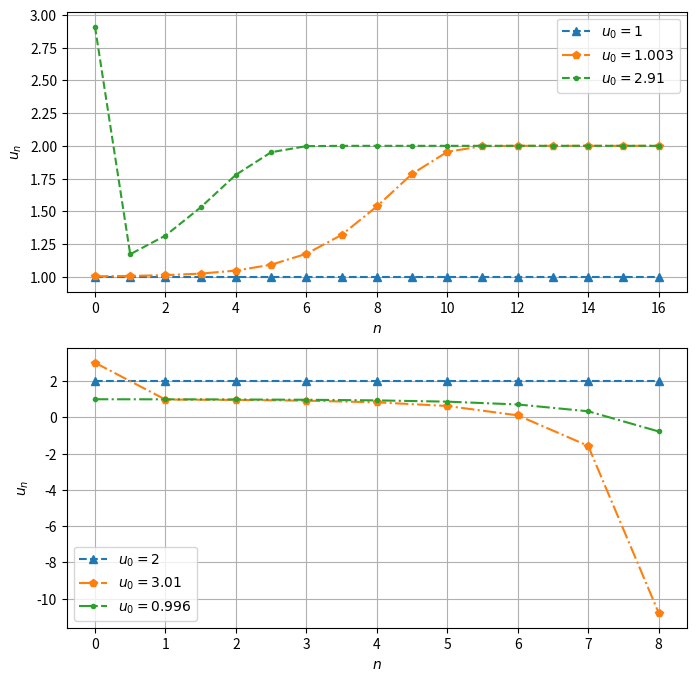

The script that saved this image:

# coding: utf-8

# # Exercice I.6
# 
# La fonction $f$ est dérivable, sa dérivée est $f'(x)=3(x-1)^2\geq0$, d'où $f$ est strictement croissante sur $I:={]-\infty,1]}$. De plus $f(x)\to-\infty$ lorsque $x\to-\infty$, et $f(1)=0$. 
# 
# Ainsi, l'image de $I$ par $f$ est $]-\infty,0]\subset I$, et la stabilité de $I$ par $f$.
# Enfin, $$\forall n\in\mathbb N, \ u_n\in I.$$
# 
# On a $g(x)=(x-1)^3-x$, d'où $g$ est dérivable de dérivée $g'(x)=3(x-1)^2-1 = 3x^2-6x+2 = 3\left(x-1-\frac{\sqrt 3}{3}\right)\left(x-1+\frac{\sqrt 3}{3}\right)$. Donc $g$ a pour maximum sur $I$ le réel $g\left(1-\frac{\sqrt 3}{3}\right) = \frac{2}{3\sqrt 3}-1<0$, d'où $g<0$ sur $I$.
# 
#    On en déduit que $\forall n\in\mathbb N,\ u_{n+1}-u_n = g(u_n)<0$: $(u_n)$ est strictement décroissante.
# 
# On a deux cas de figure : $u$ minorée (et donc converge vers un réel $\ell < u_0 \leq 1$), et $u$ non minorée (et donc $u_n\to-\infty$).
#  
#  Si $u$ est minorée, elle admet une limite finie $\ell\in I$ qui vérifie alors $f(\ell)=\ell$ i.e. $g(\ell)=0$, mais $g<0$ sur $I$: absurde.  
#  Donc $u$ n'est pas minorée, $$u_n\xrightarrow[n\to+\infty]{}-\infty. $$
# 

# # Exercice I.7
# 
# Soit $f:\mathbb R\longrightarrow\mathbb R,\;x\longmapsto -(x-2)^2+2$.
# 
# Étudions le signe de $g:x\longmapsto f(x)-x$ sur ${]-\infty,2]}$. On a $g(x)=-(x-2)^2+2-x = -x^2+3x-2 = -(x-1)(x-2)$ pour tout $x \leq 2$, d'où $1$ et $2$ sont les seuls points fixes de $f$, et le tableau de signe suivant:
# 
# | $x$ | $-\infty\qquad 1$ | $\hphantom{1}\qquad 2$ |
# |:---:|:-----------------:|:----------:|
# | $g(x)$ | $-$            | $+$        |
# 
# De plus $f'(x)=-2(x-2)$ d'où $f$ est strictement croissante sur $]-\infty,2]$. Donc $1<x<2\Rightarrow1=f(1)<f(x)<f(2)=2$ (donc $I:={]-\infty,1[}$ est stable), et $x<1 \Rightarrow f(x)<f(1)=1$ (donc $J:={]1,2[}$ est stable).
# 
# On distingue trois cas : $u_0<1$, $u_0=1$, et $1<u_0<2$.
# 
# Dans le deuxième cas $u$ stationne à $1$.  
# Dans le premier, on a $u_n\in I\; \forall n\in\mathbb N$ donc $u_{n+1}-u_n=g(u_n)<0$ et $u$ est strictement décroissante, non minorée sinon elle converge vers un point fixe qui serait inférieur à 1 ce qui est impossible : donc elle tend vers $-\infty$.  
# Dans le dernier, on a $u_n\in J\;\forall n\in\mathbb N$ donc $g(u_n)>0$ et $u$ est strictement croissante, majorée par $2$ ; ainsi $u$ converge vers un point fixe de $f$, qui ne peut être $1$ par croissance de $u$ : \begin{equation*}u_n\xrightarrow[n\to+\infty]{}2.\end{equation*}

# Pour finir, un petit aperçu du comportement de $(u_n)$ avec diverses valeurs de $u_0$ :

# In[1]:

get_ipython().magic('matplotlib inline')
import matplotlib.pyplot as plt

def f(x):
    '''Fonction de récurrence f'''
    return -(x-2)**2+2

def flot(u0,n):
    '''Construit les n premiers termes de la suite 
    de premier terme u0 vérifiant u_n+1 = f(u_n)'''
    L = [u0]
    for i in range(n): # construit les n premiers termes
        terme = L[-1]
        term_suiv = f(terme)
        L.append(term_suiv)
    return L


# In[2]:

def build_flow(prems,nmaxs,placement):
    """Construction des graphes des suites (u_n)"""
    nb_g = max(placement)+1
    fig,ax = plt.subplots(nb_g,1, figsize=(8,8))
    for i,[p, s, u0] in enumerate(zip(placement,styl,prems)):
        ax[p].plot(flot(u0,nmaxs[p]),s,label=r'$u_0={}$'.format(u0))
        # ajoute les points de la liste L au graphe
    for axi in ax:
        axi.grid()
        axi.legend(loc=0)
        axi.margins(y=0.06) # marge additionnelle sur l'axe des ordonnées
        axi.set_xlabel(r'$n$') # titre axe des abscisses
        axi.set_ylabel(r'$u_n$') # titre axe des ordonnées


# In[3]:

prems = [1, 2, 1.003, 2.91, 3.01, 0.996]
nmaxes = [16, 8]
placement = [0, 1, 0, 0, 1, 1]
styl = ['^--', '^--', 'p-.', '--.', 'p-.', '.-.']
build_flow(prems,nmaxes,placement)

